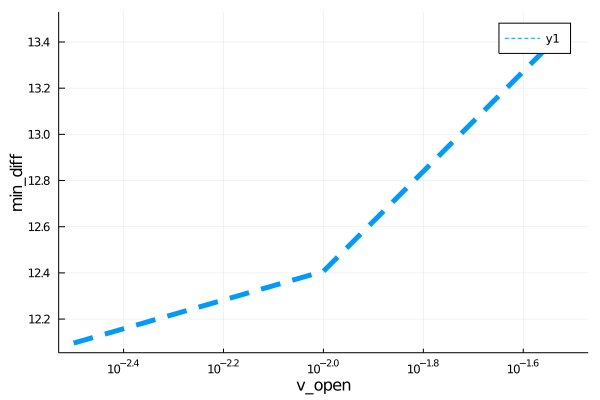

The data file committed next to this chart (first rows):
para, error
0.003162, 12.1
0.01, 12.41
0.03162, 13.49
